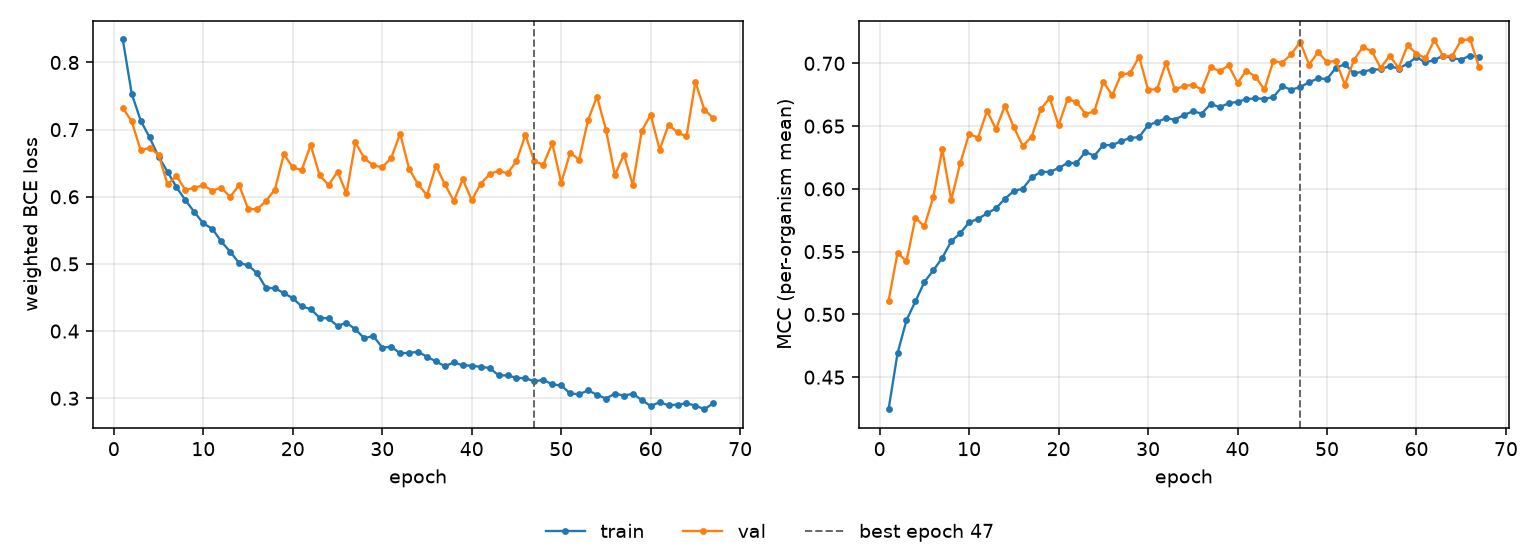

The data file committed next to this chart (first rows):
epoch, tr_loss, vl_loss, tr_mcc, vl_mcc, is_best
1, 0.8342, 0.7322, 0.4245, 0.5109, False
2, 0.7534, 0.7123, 0.469, 0.549, False
3, 0.7134, 0.6691, 0.4954, 0.5423, False
4, 0.6884, 0.6733, 0.5104, 0.5769, False
5, 0.6597, 0.6625, 0.5258, 0.5701, False
6, 0.6373, 0.6186, 0.5351, 0.5935, False
7, 0.6143, 0.6308, 0.545, 0.6317, False
8, 0.5949, 0.6102, 0.5583, 0.591, False
9, 0.5772, 0.6136, 0.5645, 0.6203, False
10, 0.5604, 0.6171, 0.5734, 0.6438, False
11, 0.5524, 0.609, 0.5761, 0.6408, False
12, 0.5335, 0.6137, 0.5805, 0.6621, False
13, 0.5183, 0.5999, 0.5845, 0.6477, False
14, 0.5013, 0.6174, 0.5921, 0.6662, False
15, 0.498, 0.5823, 0.5983, 0.6491, False
16, 0.4865, 0.5811, 0.6002, 0.6342, False
17, 0.4644, 0.5937, 0.6092, 0.6416, False
18, 0.4639, 0.6107, 0.6135, 0.6633, False
19, 0.4566, 0.6635, 0.6136, 0.6724, False
20, 0.4489, 0.6437, 0.6166, 0.6507, False
21, 0.4367, 0.6397, 0.6206, 0.6715, False
22, 0.4328, 0.6773, 0.6206, 0.6693, False
23, 0.4199, 0.6319, 0.6294, 0.6597, False
24, 0.4188, 0.6175, 0.6263, 0.6617, False
25, 0.4075, 0.6373, 0.635, 0.6851, False
26, 0.4125, 0.6052, 0.6347, 0.6746, False
27, 0.4025, 0.6809, 0.6382, 0.6913, False
28, 0.3892, 0.6573, 0.6404, 0.692, False
29, 0.3928, 0.6467, 0.6413, 0.7054, False
30, 0.3754, 0.6439, 0.6507, 0.6791, False
31, 0.3767, 0.6578, 0.6533, 0.6793, False
32, 0.3669, 0.6941, 0.6563, 0.7004, False
33, 0.3677, 0.6417, 0.6552, 0.6792, False
34, 0.3691, 0.6186, 0.6588, 0.6818, False
35, 0.3618, 0.6024, 0.6618, 0.683, False
36, 0.3549, 0.6463, 0.66, 0.6791, False
37, 0.3477, 0.6183, 0.6676, 0.697, False
38, 0.3534, 0.5937, 0.6651, 0.6937, False
39, 0.349, 0.626, 0.6682, 0.6983, False
40, 0.3485, 0.595, 0.6693, 0.6845, False
41, 0.3466, 0.6193, 0.6715, 0.6941, False
42, 0.3452, 0.6337, 0.6721, 0.6894, False
43, 0.3341, 0.6388, 0.6717, 0.6792, False
44, 0.334, 0.6347, 0.6731, 0.7019, False
45, 0.3304, 0.6531, 0.6816, 0.7006, False
46, 0.3298, 0.6922, 0.6791, 0.7072, False
47, 0.325, 0.6527, 0.6811, 0.7171, True
48, 0.3275, 0.648, 0.6849, 0.699, False
49, 0.3205, 0.6798, 0.6881, 0.7089, False
50, 0.319, 0.6206, 0.6875, 0.7011, False
51, 0.3071, 0.6657, 0.6965, 0.7019, False
52, 0.3059, 0.655, 0.6993, 0.683, False
53, 0.3116, 0.7144, 0.6921, 0.7026, False
54, 0.3053, 0.7493, 0.6933, 0.7129, False
55, 0.2993, 0.6997, 0.695, 0.7097, False
56, 0.307, 0.6323, 0.6952, 0.6963, False
57, 0.3038, 0.6626, 0.6978, 0.7061, False
58, 0.3067, 0.6176, 0.6958, 0.6962, False
59, 0.2973, 0.6982, 0.6997, 0.7143, False
60, 0.2884, 0.7221, 0.7049, 0.7077, False
... 7 more rows
